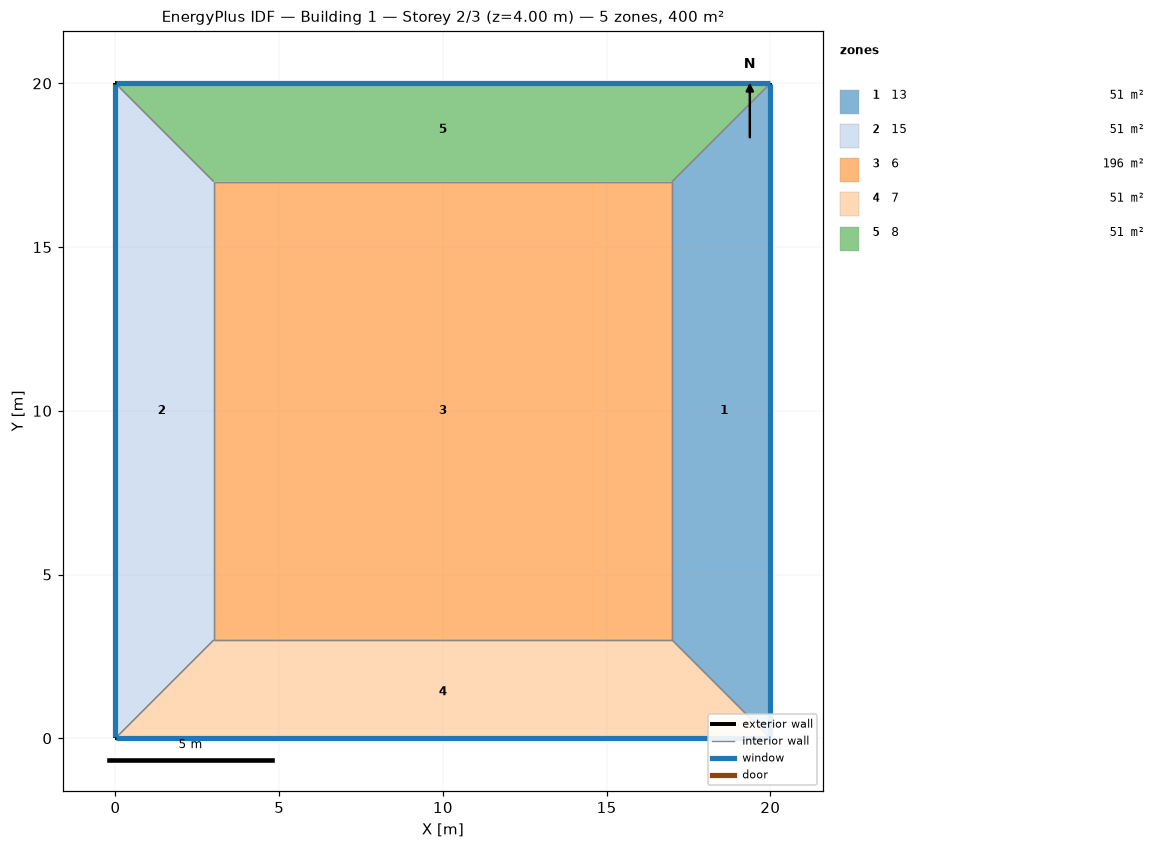
=== STOREY PLAN SPEC (per zone: floor XY polygon, exterior-wall plan segments, windows/doors) ===
zone 1: 13  (51.0 m²)
  floor: (20.00, 20.00) (20.00, 0.00) (17.00, 3.00) (17.00, 17.00)
  exterior wall: (20.00, 0.00) – (20.00, 20.00)  [20.0 m]
    window: (20.00, 0.03) – (20.00, 19.97)  [32.0 m²]
  interior walls: 3
zone 2: 15  (51.0 m²)
  floor: (0.00, 0.00) (0.00, 20.00) (3.00, 17.00) (3.00, 3.00)
  exterior wall: (0.00, 20.00) – (0.00, 0.00)  [20.0 m]
    window: (0.00, 19.97) – (0.00, 0.03)  [32.0 m²]
  interior walls: 3
zone 3: 6  (196.0 m²)
  floor: (3.00, 3.00) (3.00, 17.00) (17.00, 17.00) (17.00, 3.00)
  interior walls: 4
zone 4: 7  (51.0 m²)
  floor: (20.00, 0.00) (0.00, 0.00) (3.00, 3.00) (17.00, 3.00)
  exterior wall: (0.00, 0.00) – (20.00, 0.00)  [20.0 m]
    window: (0.03, 0.00) – (19.97, 0.00)  [32.0 m²]
  interior walls: 3
zone 5: 8  (51.0 m²)
  floor: (0.00, 20.00) (20.00, 20.00) (17.00, 17.00) (3.00, 17.00)
  exterior wall: (20.00, 20.00) – (0.00, 20.00)  [20.0 m]
    window: (19.97, 20.00) – (0.03, 20.00)  [32.0 m²]
  interior walls: 3

=== DERIVED (storey summary) ===
Building: Building 1
Storey: 2 of 3  (floor level z = 4.00 m)
Storey gross floor area: 400.0 m²
Zones on this storey: 5
  - 13: floor 51.0 m²; exterior wall 20.0 m (80.0 m²); 1 window(s) 32.0 m²; WWR 40.0%
  - 15: floor 51.0 m²; exterior wall 20.0 m (80.0 m²); 1 window(s) 32.0 m²; WWR 40.0%
  - 6: floor 196.0 m²
  - 7: floor 51.0 m²; exterior wall 20.0 m (80.0 m²); 1 window(s) 32.0 m²; WWR 40.0%
  - 8: floor 51.0 m²; exterior wall 20.0 m (80.0 m²); 1 window(s) 32.0 m²; WWR 40.0%
Zone adjacency (shared interzone walls):
  - 13 ↔ 6
  - 13 ↔ 7
  - 13 ↔ 8
  - 15 ↔ 6
  - 15 ↔ 7
  - 15 ↔ 8
  - 6 ↔ 7
  - 6 ↔ 8